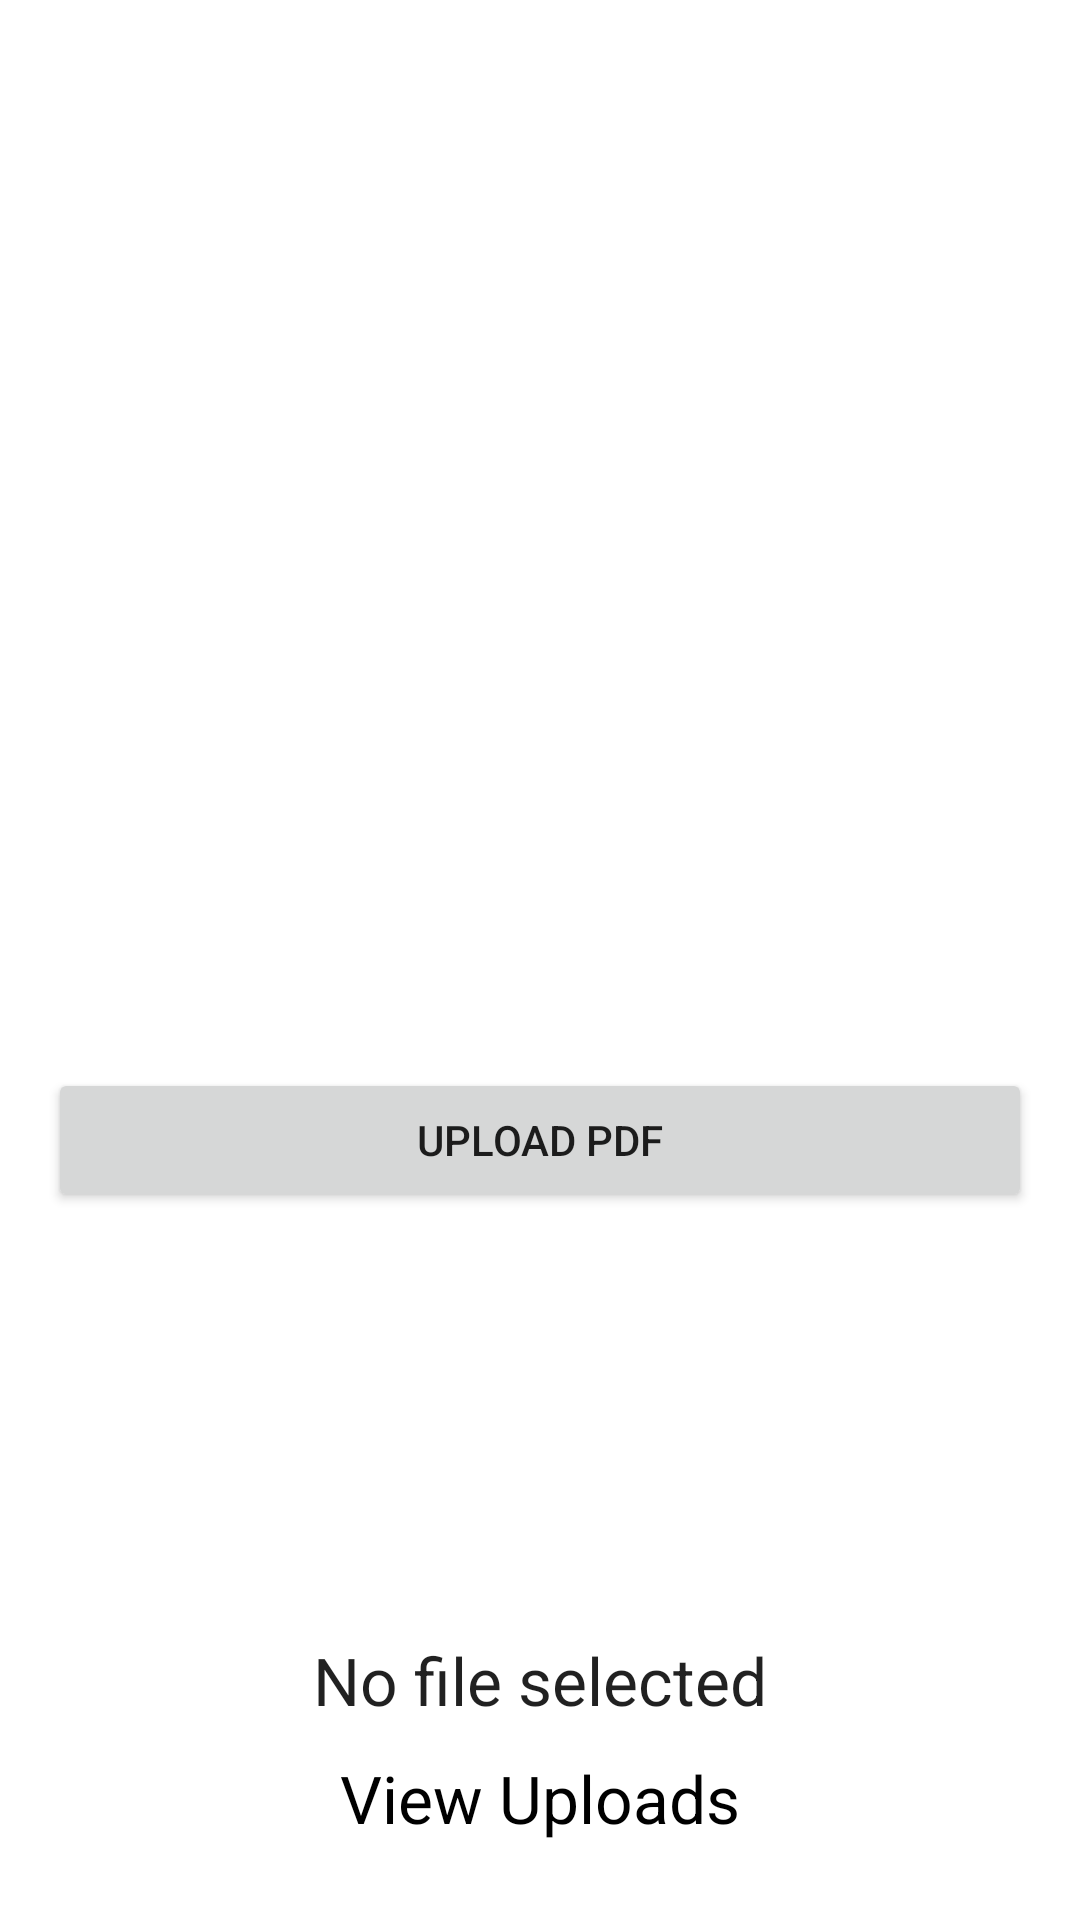

Layout XML and referenced resources for this Android screen:
<!-- AndroidManifest.xml: application theme AppTheme -->
<!-- res/layout/activity_upload_pdf.xml -->
<?xml version="1.0" encoding="utf-8"?>
<RelativeLayout xmlns:android="http://schemas.android.com/apk/res/android"
    xmlns:tools="http://schemas.android.com/tools"
    android:layout_width="match_parent"
    android:layout_height="match_parent"
    android:padding="16dp"
    tools:context=".MainActivity">

    
    <Button
        android:id="@+id/buttonUploadFile"
        android:layout_width="match_parent"
        android:layout_height="wrap_content"

        android:layout_alignParentBottom="true"
        android:layout_centerHorizontal="true"
        android:layout_marginBottom="220dp"
        android:text="Upload PDF" />


    <LinearLayout
        android:layout_width="match_parent"
        android:layout_height="wrap_content"
        android:layout_alignParentBottom="true"
        android:orientation="vertical">


        <ProgressBar
            android:id="@+id/progressbar"
            android:layout_width="wrap_content"
            android:layout_height="wrap_content"
            android:layout_gravity="center_horizontal"
            android:visibility="gone" />



        <TextView
            android:id="@+id/textViewStatus"
            android:layout_width="match_parent"
            android:layout_height="wrap_content"
            android:text="No file selected"
            android:textAlignment="center"
            android:textAppearance="@style/Base.TextAppearance.AppCompat.Large" />

        <TextView
            android:id="@+id/textViewUploads"
            android:layout_width="match_parent"
            android:layout_height="wrap_content"
            android:padding="10dp"
            android:text="View Uploads"
            android:textAlignment="center"
            android:textAppearance="@style/Base.TextAppearance.AppCompat.Large"
            android:textColor="@color/colorPrimaryDark" />

    </LinearLayout>
</RelativeLayout>
<!-- resources referenced by this layout -->
<resources>
  <color name="colorPrimaryDark">#000000</color>
  <style name="AppTheme" parent="Theme.MaterialComponents.Light.NoActionBar">
          
          <item name="colorPrimary">@color/colorPrimary</item>
          <item name="colorPrimaryDark">@color/colorPrimaryDark</item>
          <item name="colorAccent">@color/colorAccent</item>
      </style>
  <color name="colorPrimary">#484848</color>
  <color name="colorAccent">#6d6d6d</color>
</resources>
